Labelled photos from "spectrograms_stft_5s_grayscale", an image-classification folder in MalakarEresh/Parkinson-Detection-. The possible labels are: healthy, parkinson.

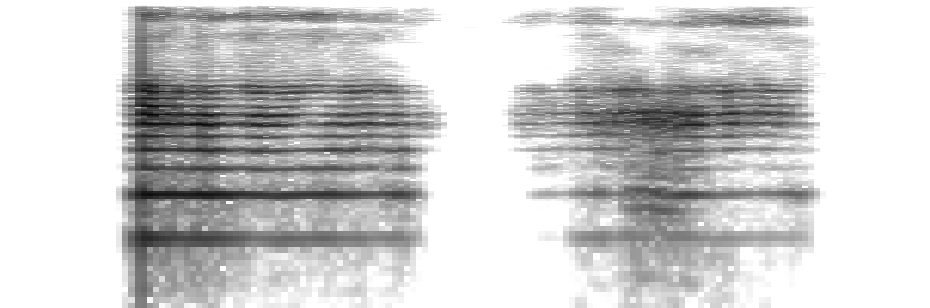
Label: healthy

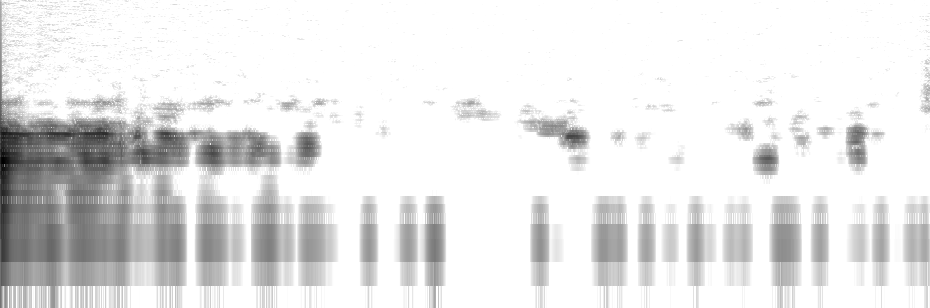
Label: healthy

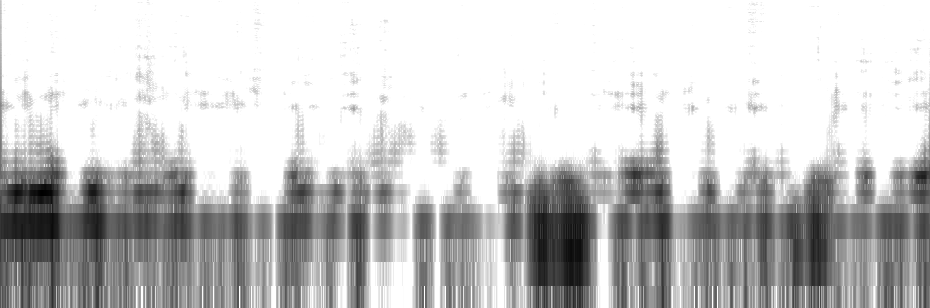
Label: parkinson

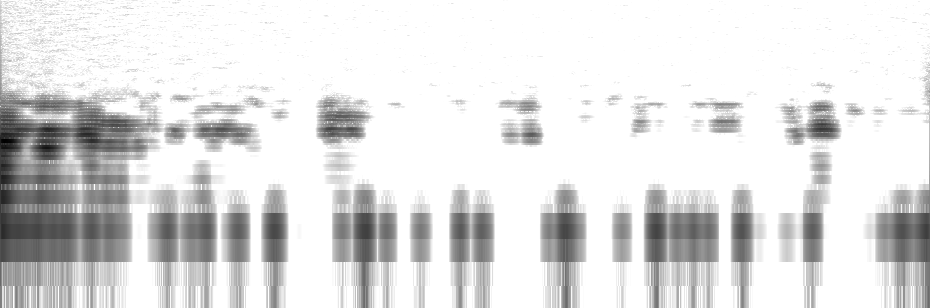
Label: parkinson

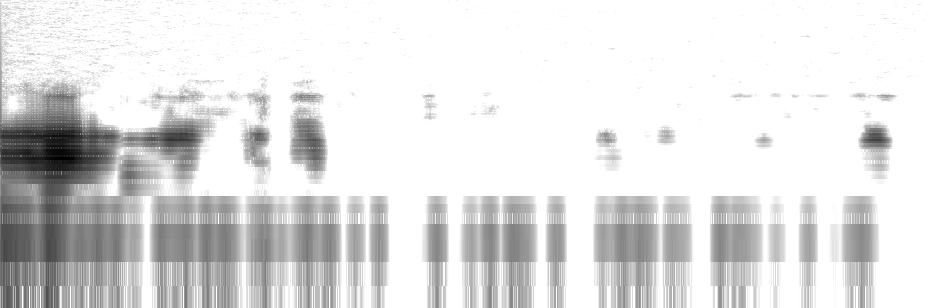
Label: healthy

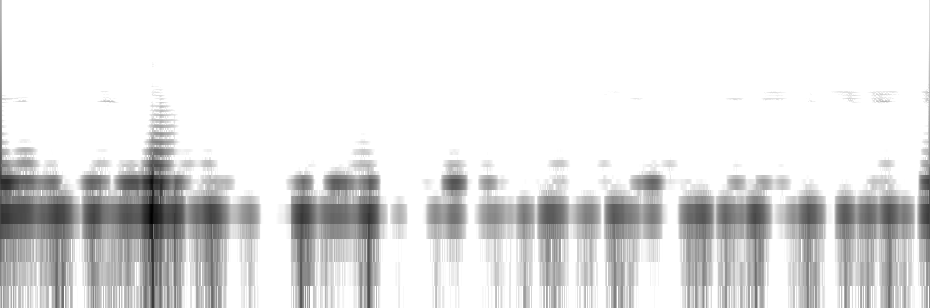
Label: parkinson
